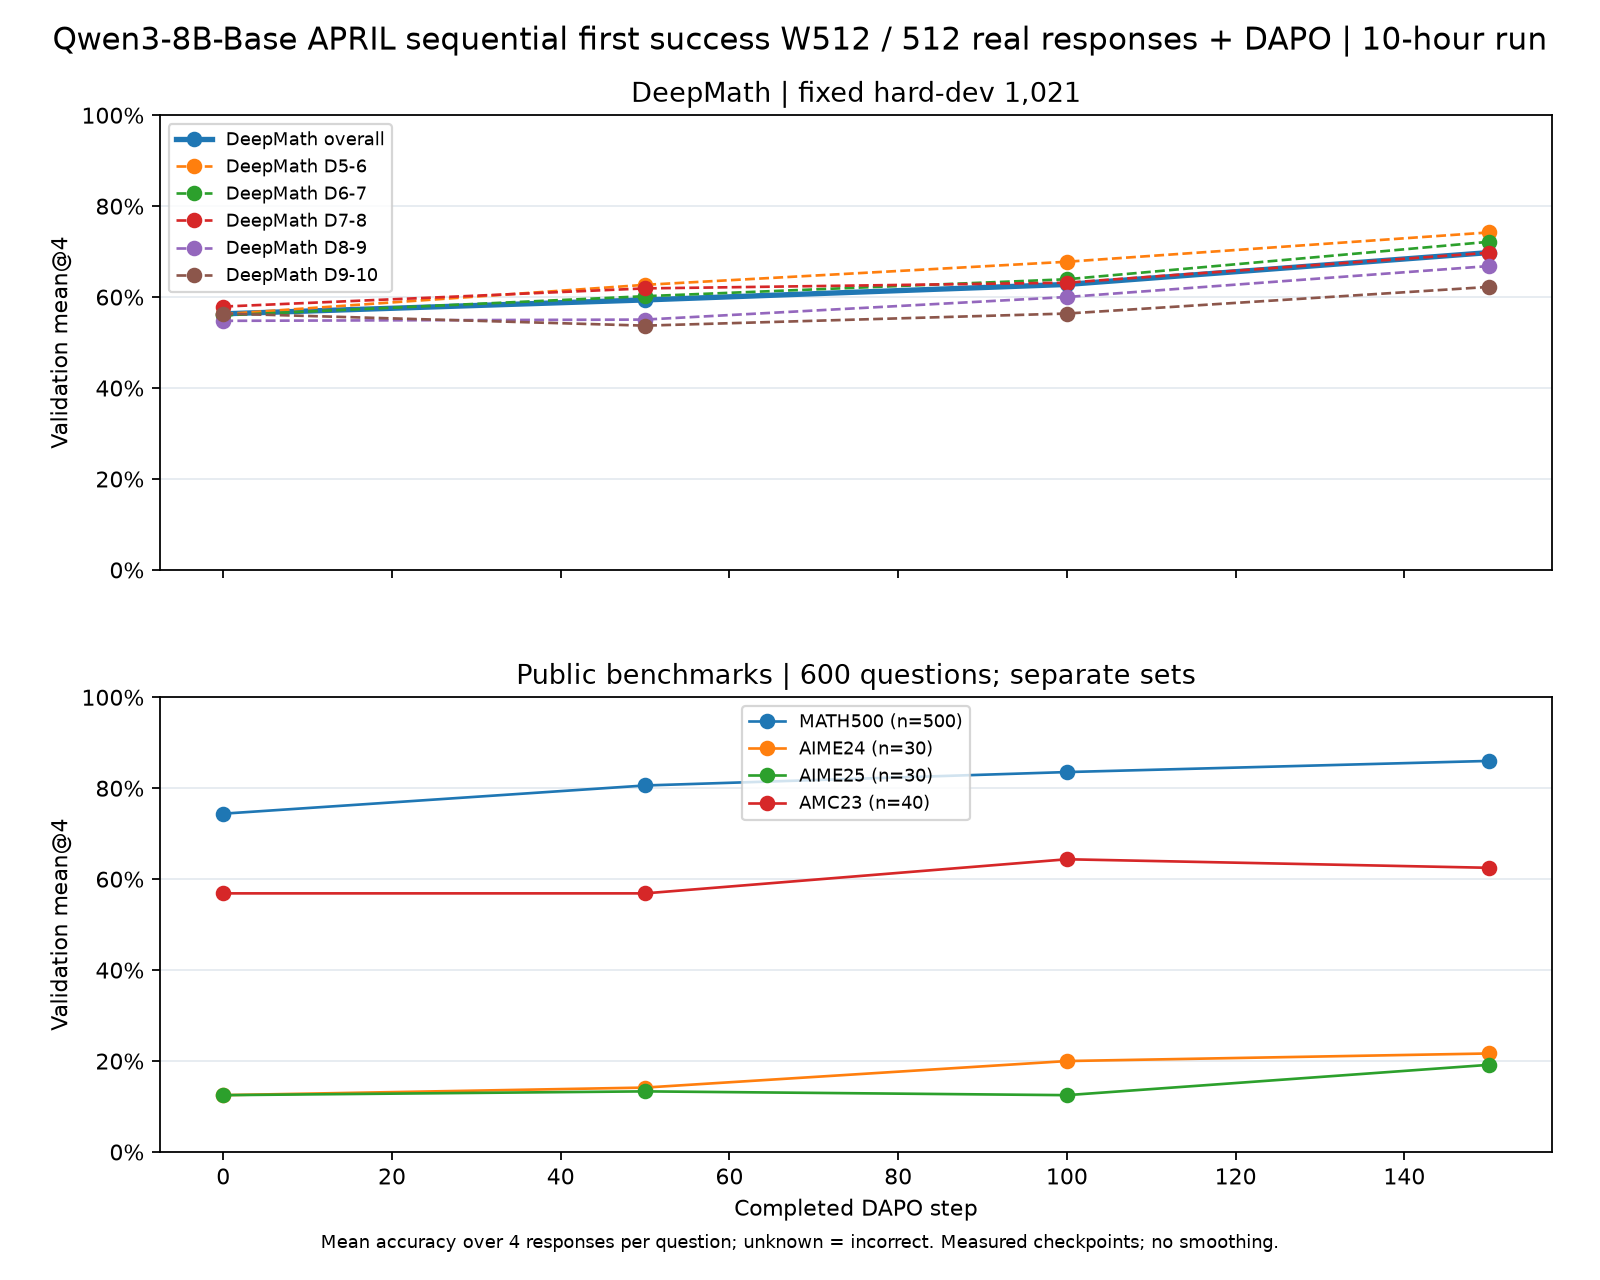

The data file committed next to this chart (first rows):
step, series, series_label, questions, responses, accuracy, accuracy_percent, metric, source, response_level_coverage_audited_by_publi…
0, DeepMath_hard_dev, DeepMath hard-dev, 1021, 4084, 0.5632, 56.32, mean@4, question_count_weighted_cohort_means, False
0, deepmath_D5_6, DeepMath D5-6, 128, 512, 0.5625, 56.25, mean@4, trainer_recorded_cohort_mean, False
0, deepmath_D6_7, DeepMath D6-7, 255, 1020, 0.5598, 55.98, mean@4, trainer_recorded_cohort_mean, False
0, deepmath_D7_8, DeepMath D7-8, 319, 1276, 0.5792, 57.92, mean@4, trainer_recorded_cohort_mean, False
0, deepmath_D8_9, DeepMath D8-9, 272, 1088, 0.5478, 54.78, mean@4, trainer_recorded_cohort_mean, False
0, deepmath_D9_10, DeepMath D9-10, 47, 188, 0.5638, 56.38, mean@4, trainer_recorded_cohort_mean, False
0, aime24, AIME24, 30, 120, 0.125, 12.5, mean@4, trainer_recorded_cohort_mean, False
0, aime25, AIME25, 30, 120, 0.125, 12.5, mean@4, trainer_recorded_cohort_mean, False
0, amc23, AMC23, 40, 160, 0.5687, 56.88, mean@4, trainer_recorded_cohort_mean, False
0, math500, MATH500, 500, 2000, 0.744, 74.4, mean@4, trainer_recorded_cohort_mean, False
50, DeepMath_hard_dev, DeepMath hard-dev, 1021, 4084, 0.5938, 59.38, mean@4, question_count_weighted_cohort_means, False
50, deepmath_D5_6, DeepMath D5-6, 128, 512, 0.627, 62.7, mean@4, trainer_recorded_cohort_mean, False
50, deepmath_D6_7, DeepMath D6-7, 255, 1020, 0.602, 60.2, mean@4, trainer_recorded_cohort_mean, False
50, deepmath_D7_8, DeepMath D7-8, 319, 1276, 0.6191, 61.91, mean@4, trainer_recorded_cohort_mean, False
50, deepmath_D8_9, DeepMath D8-9, 272, 1088, 0.5506, 55.06, mean@4, trainer_recorded_cohort_mean, False
50, deepmath_D9_10, DeepMath D9-10, 47, 188, 0.5372, 53.72, mean@4, trainer_recorded_cohort_mean, False
50, aime24, AIME24, 30, 120, 0.1417, 14.17, mean@4, trainer_recorded_cohort_mean, False
50, aime25, AIME25, 30, 120, 0.1333, 13.33, mean@4, trainer_recorded_cohort_mean, False
50, amc23, AMC23, 40, 160, 0.5687, 56.88, mean@4, trainer_recorded_cohort_mean, False
50, math500, MATH500, 500, 2000, 0.806, 80.6, mean@4, trainer_recorded_cohort_mean, False
100, DeepMath_hard_dev, DeepMath hard-dev, 1021, 4084, 0.6278, 62.78, mean@4, question_count_weighted_cohort_means, False
100, deepmath_D5_6, DeepMath D5-6, 128, 512, 0.6777, 67.77, mean@4, trainer_recorded_cohort_mean, False
100, deepmath_D6_7, DeepMath D6-7, 255, 1020, 0.6392, 63.92, mean@4, trainer_recorded_cohort_mean, False
100, deepmath_D7_8, DeepMath D7-8, 319, 1276, 0.6317, 63.17, mean@4, trainer_recorded_cohort_mean, False
100, deepmath_D8_9, DeepMath D8-9, 272, 1088, 0.6002, 60.02, mean@4, trainer_recorded_cohort_mean, False
100, deepmath_D9_10, DeepMath D9-10, 47, 188, 0.5638, 56.38, mean@4, trainer_recorded_cohort_mean, False
100, aime24, AIME24, 30, 120, 0.2, 20.0, mean@4, trainer_recorded_cohort_mean, False
100, aime25, AIME25, 30, 120, 0.125, 12.5, mean@4, trainer_recorded_cohort_mean, False
100, amc23, AMC23, 40, 160, 0.6438, 64.38, mean@4, trainer_recorded_cohort_mean, False
100, math500, MATH500, 500, 2000, 0.8355, 83.55, mean@4, trainer_recorded_cohort_mean, False
150, DeepMath_hard_dev, DeepMath hard-dev, 1021, 4084, 0.6978, 69.78, mean@4, question_count_weighted_cohort_means, False
150, deepmath_D5_6, DeepMath D5-6, 128, 512, 0.7422, 74.22, mean@4, trainer_recorded_cohort_mean, False
150, deepmath_D6_7, DeepMath D6-7, 255, 1020, 0.7216, 72.16, mean@4, trainer_recorded_cohort_mean, False
150, deepmath_D7_8, DeepMath D7-8, 319, 1276, 0.6975, 69.75, mean@4, trainer_recorded_cohort_mean, False
150, deepmath_D8_9, DeepMath D8-9, 272, 1088, 0.6682, 66.82, mean@4, trainer_recorded_cohort_mean, False
150, deepmath_D9_10, DeepMath D9-10, 47, 188, 0.6223, 62.23, mean@4, trainer_recorded_cohort_mean, False
150, aime24, AIME24, 30, 120, 0.2167, 21.67, mean@4, trainer_recorded_cohort_mean, False
150, aime25, AIME25, 30, 120, 0.1917, 19.17, mean@4, trainer_recorded_cohort_mean, False
150, amc23, AMC23, 40, 160, 0.625, 62.5, mean@4, trainer_recorded_cohort_mean, False
150, math500, MATH500, 500, 2000, 0.86, 86.0, mean@4, trainer_recorded_cohort_mean, False
